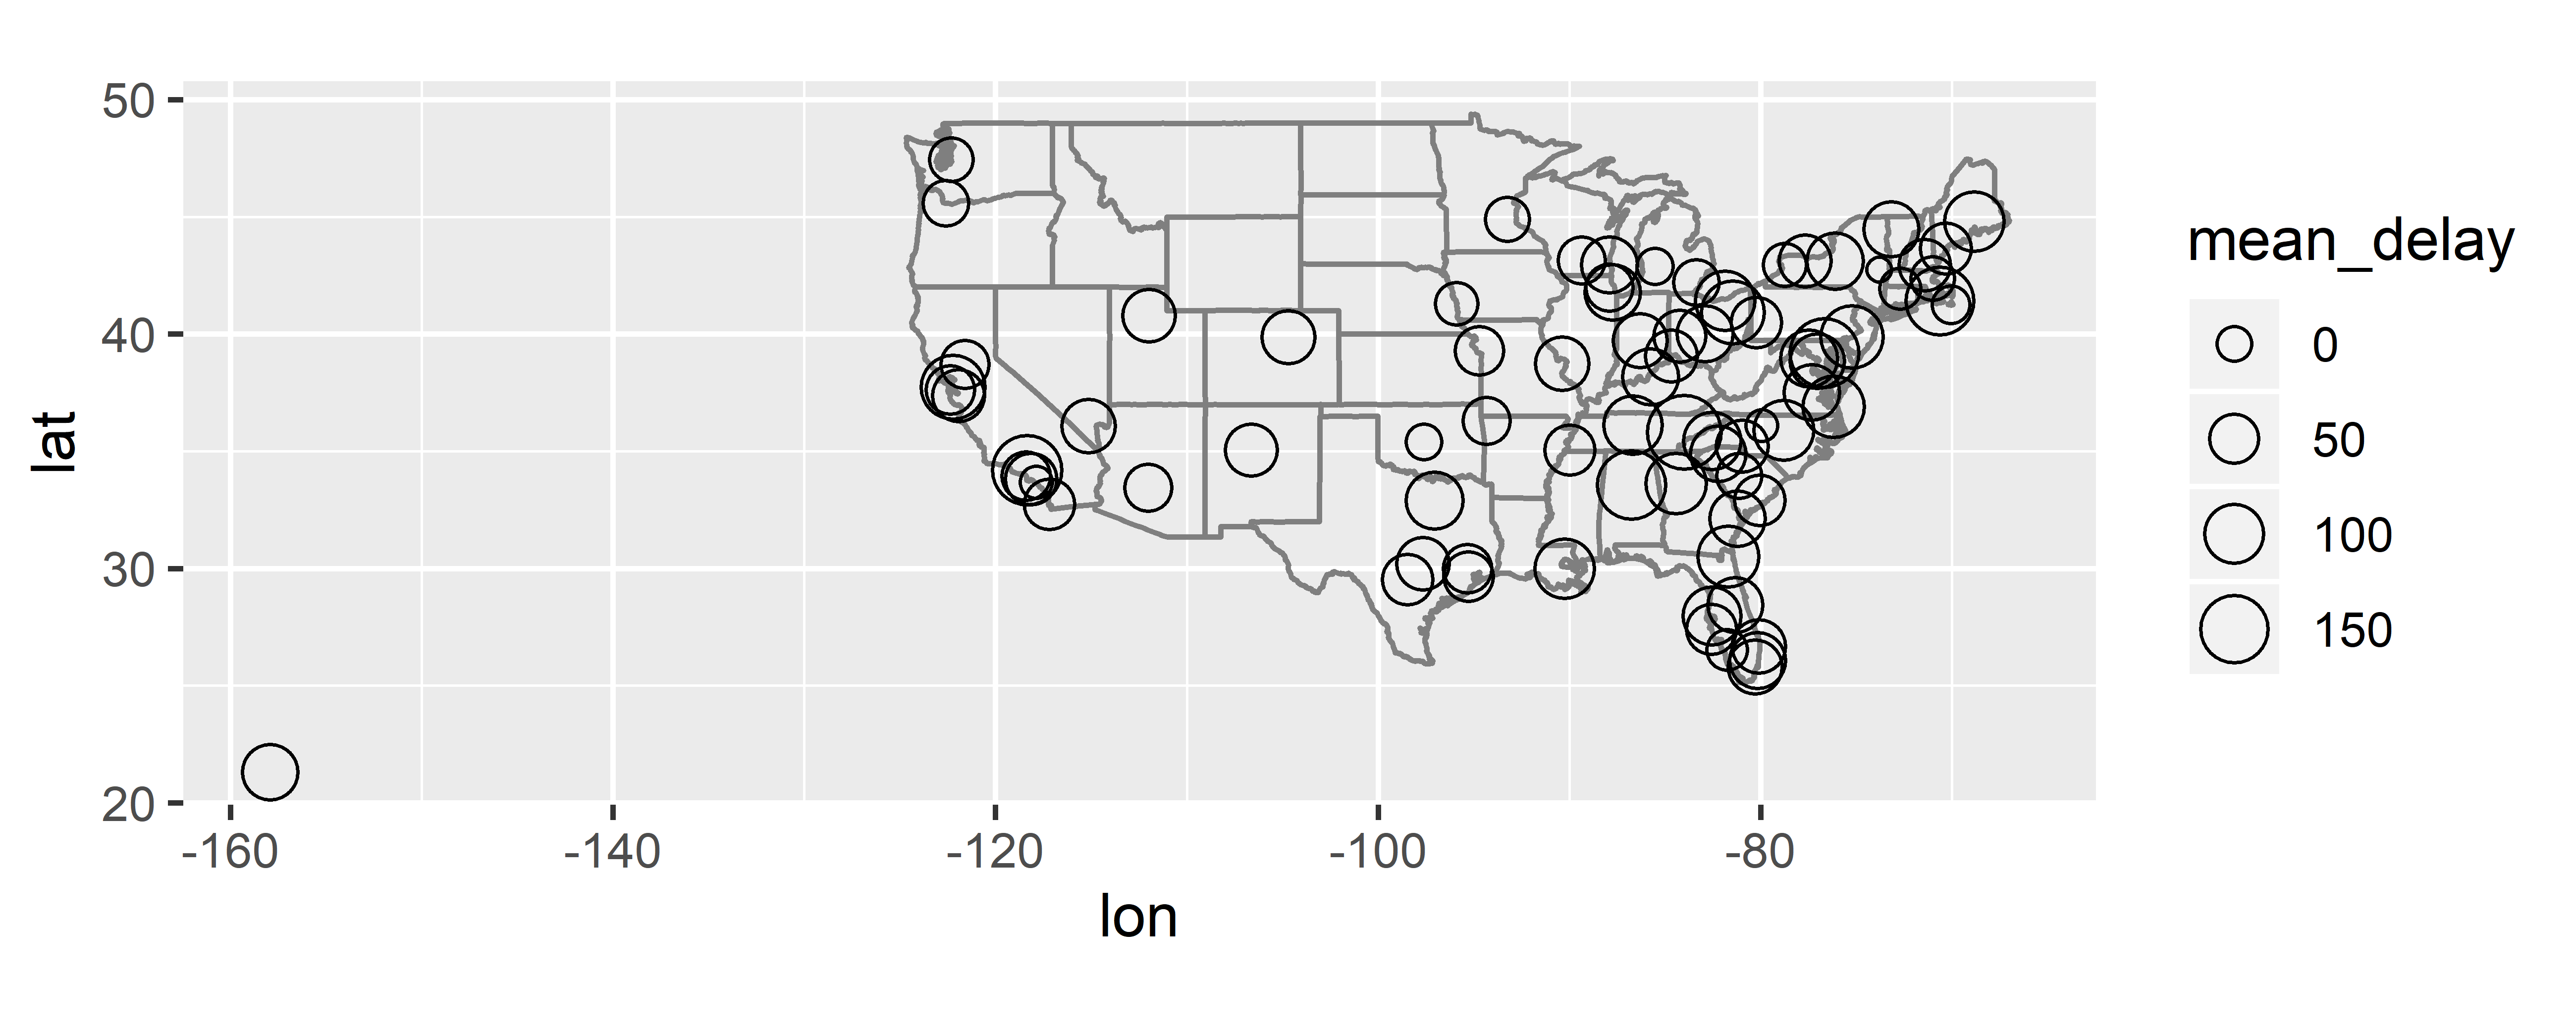

R code for this plot:
# 参考答案
flights %>%
  filter(year == 2013, month == 6, day == 13) %>%
  group_by(dest) %>%
  summarise(mean_delay = mean(arr_delay, na.rm = TRUE)) %>%
  left_join(airports, by = c("dest" = "faa")) %>%
  ggplot(aes(lon, lat)) +
  borders("state") +
  geom_point(aes(size = mean_delay), shape = 1) +
  coord_quickmap()
